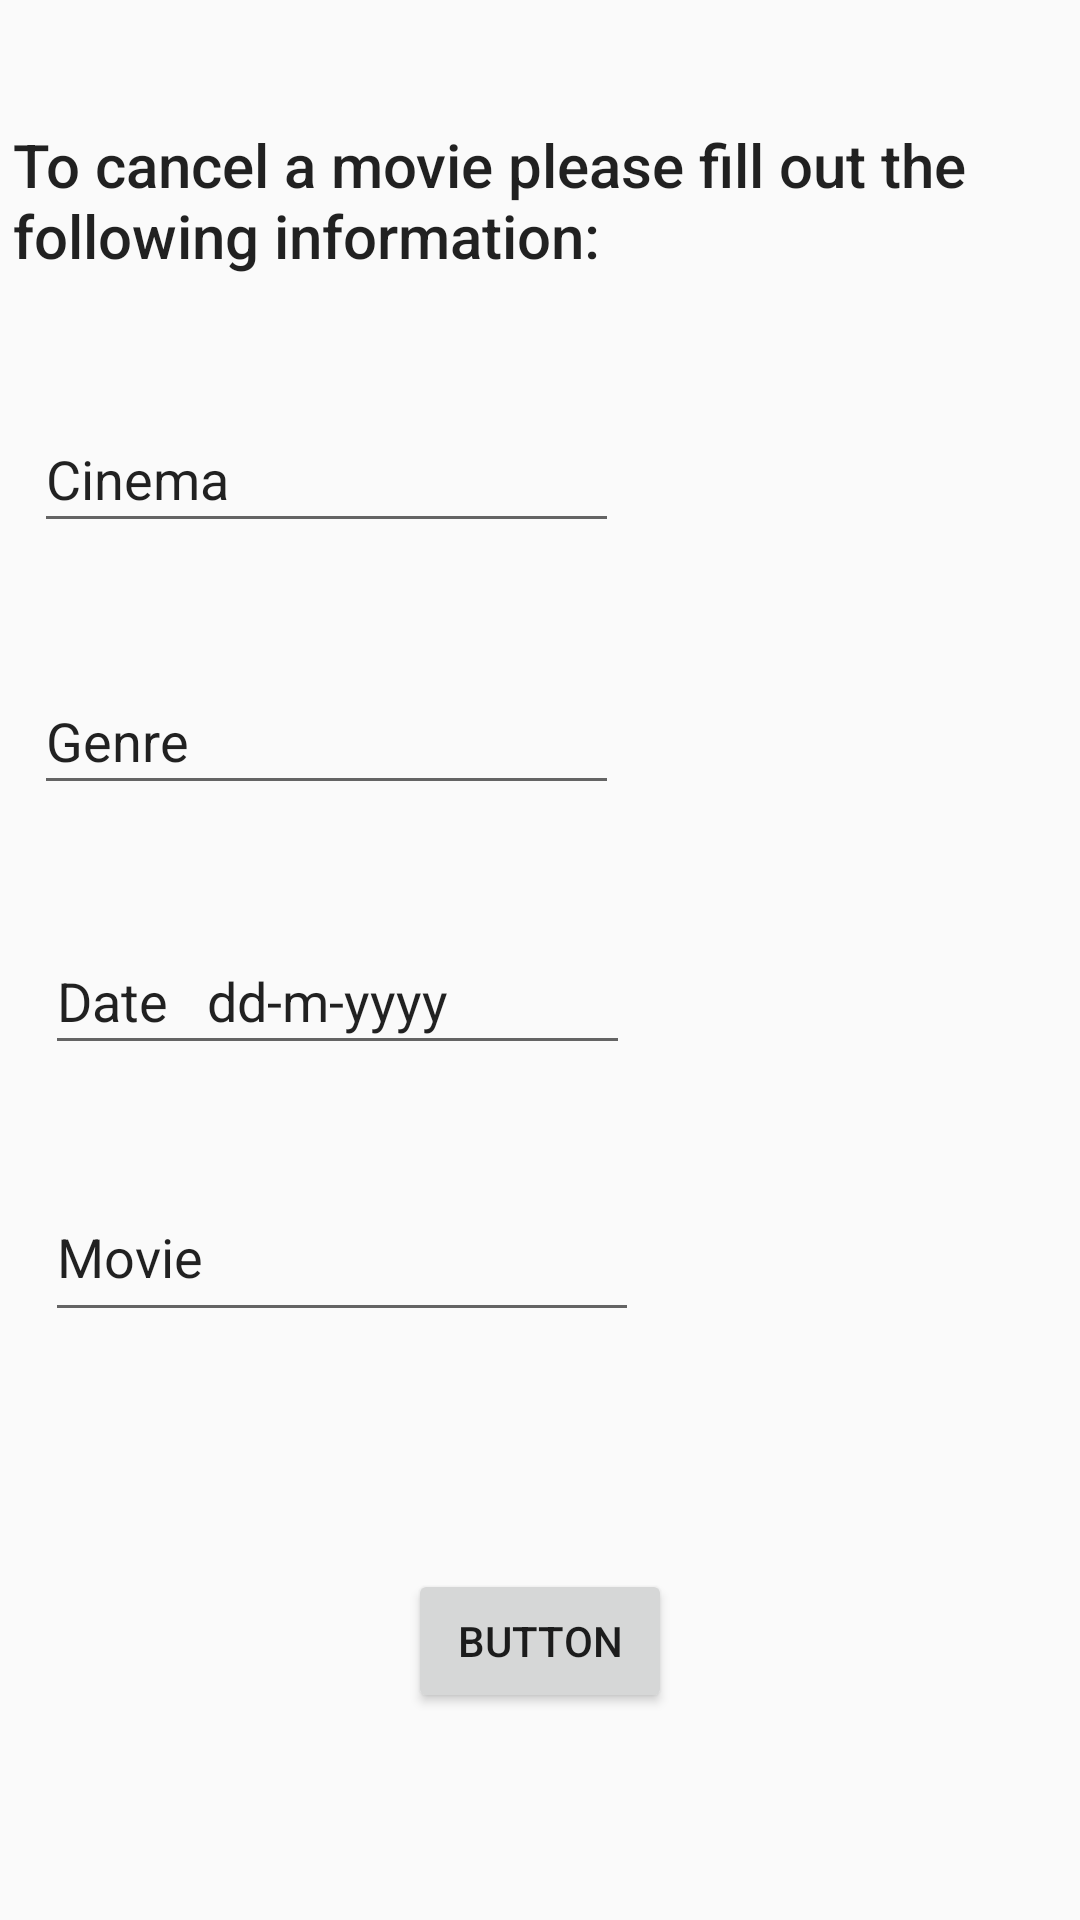

Produce the Android XML layout that renders to this screen, including the resource entries it uses.
<!-- AndroidManifest.xml: application theme AppTheme -->
<!-- res/layout/activity_user_cancel.xml -->
<?xml version="1.0" encoding="utf-8"?>
<android.support.constraint.ConstraintLayout xmlns:android="http://schemas.android.com/apk/res/android"
    xmlns:app="http://schemas.android.com/apk/res-auto"
    xmlns:tools="http://schemas.android.com/tools"
    android:layout_width="match_parent"
    android:layout_height="match_parent"
    tools:context=".activities.UserCancel">

    <EditText
        android:id="@+id/editText9"
        android:layout_width="195dp"
        android:layout_height="46dp"
        android:layout_marginStart="8dp"
        android:layout_marginLeft="8dp"
        android:layout_marginTop="8dp"
        android:layout_marginEnd="8dp"
        android:layout_marginRight="8dp"
        android:layout_marginBottom="8dp"
        android:ems="10"
        android:inputType="textPersonName"
        android:text="Genre"
        app:layout_constraintBottom_toBottomOf="parent"
        app:layout_constraintEnd_toEndOf="parent"
        app:layout_constraintHorizontal_bias="0.023"
        app:layout_constraintStart_toStartOf="parent"
        app:layout_constraintTop_toTopOf="parent"
        app:layout_constraintVertical_bias="0.371" />

    <EditText
        android:id="@+id/editText10"
        android:layout_width="195dp"
        android:layout_height="46dp"
        android:layout_marginStart="8dp"
        android:layout_marginLeft="8dp"
        android:layout_marginTop="8dp"
        android:layout_marginEnd="8dp"
        android:layout_marginRight="8dp"
        android:layout_marginBottom="8dp"
        android:ems="10"
        android:inputType="textPersonName"
        android:text="Date   dd-m-yyyy"
        app:layout_constraintBottom_toBottomOf="parent"
        app:layout_constraintEnd_toEndOf="parent"
        app:layout_constraintHorizontal_bias="0.046"
        app:layout_constraintStart_toStartOf="parent"
        app:layout_constraintTop_toTopOf="parent"
        app:layout_constraintVertical_bias="0.521" />

    <EditText
        android:id="@+id/editText11"
        android:layout_width="198dp"
        android:layout_height="53dp"
        android:layout_marginStart="8dp"
        android:layout_marginLeft="8dp"
        android:layout_marginTop="8dp"
        android:layout_marginEnd="8dp"
        android:layout_marginRight="8dp"
        android:layout_marginBottom="8dp"
        android:ems="10"
        android:inputType="textPersonName"
        android:text="Movie"
        app:layout_constraintBottom_toBottomOf="parent"
        app:layout_constraintEnd_toEndOf="parent"
        app:layout_constraintHorizontal_bias="0.047"
        app:layout_constraintStart_toStartOf="parent"
        app:layout_constraintTop_toTopOf="parent"
        app:layout_constraintVertical_bias="0.671" />

    <Button
        android:id="@+id/button8"
        android:layout_width="wrap_content"
        android:layout_height="wrap_content"
        android:layout_marginStart="8dp"
        android:layout_marginLeft="8dp"
        android:layout_marginTop="8dp"
        android:layout_marginEnd="8dp"
        android:layout_marginRight="8dp"
        android:layout_marginBottom="8dp"
        android:text="Button"
        app:layout_constraintBottom_toBottomOf="parent"
        app:layout_constraintEnd_toEndOf="parent"
        app:layout_constraintStart_toStartOf="parent"
        app:layout_constraintTop_toTopOf="parent"
        app:layout_constraintVertical_bias="0.894" />

    <TextView
        android:id="@+id/textView17"
        android:layout_width="356dp"
        android:layout_height="57dp"
        android:layout_marginStart="8dp"
        android:layout_marginLeft="8dp"
        android:layout_marginTop="8dp"
        android:layout_marginEnd="8dp"
        android:layout_marginRight="8dp"
        android:layout_marginBottom="8dp"
        android:text="To cancel a movie please fill out the following information:"
        android:textAppearance="@style/TextAppearance.AppCompat.Title"
        app:layout_constraintBottom_toBottomOf="parent"
        app:layout_constraintEnd_toEndOf="parent"
        app:layout_constraintHorizontal_bias="0.333"
        app:layout_constraintStart_toStartOf="parent"
        app:layout_constraintTop_toTopOf="parent"
        app:layout_constraintVertical_bias="0.059" />

    <EditText
        android:id="@+id/editText7"
        android:layout_width="195dp"
        android:layout_height="46dp"
        android:layout_marginStart="8dp"
        android:layout_marginLeft="8dp"
        android:layout_marginTop="8dp"
        android:layout_marginEnd="8dp"
        android:layout_marginRight="8dp"
        android:layout_marginBottom="8dp"
        android:ems="10"
        android:inputType="textPersonName"
        android:text="Cinema"
        app:layout_constraintBottom_toBottomOf="parent"
        app:layout_constraintEnd_toEndOf="parent"
        app:layout_constraintHorizontal_bias="0.023"
        app:layout_constraintStart_toStartOf="parent"
        app:layout_constraintTop_toTopOf="parent"
        app:layout_constraintVertical_bias="0.22" />

</android.support.constraint.ConstraintLayout>
<!-- resources referenced by this layout -->
<resources>
  <style name="AppTheme" parent="Theme.AppCompat.Light.DarkActionBar">
          
          <item name="colorPrimary">@color/colorPrimary</item>
          <item name="colorPrimaryDark">@color/colorPrimaryDark</item>
          <item name="colorAccent">@color/colorAccent</item>
      </style>
  <!-- not gathered from this repository: default colours our renderer supplied (Android Studio template values) -->
  <color name="colorPrimary">#FF6200EE</color>
  <color name="colorPrimaryDark">#FF3700B3</color>
  <color name="colorAccent">#FF03DAC5</color>
</resources>
